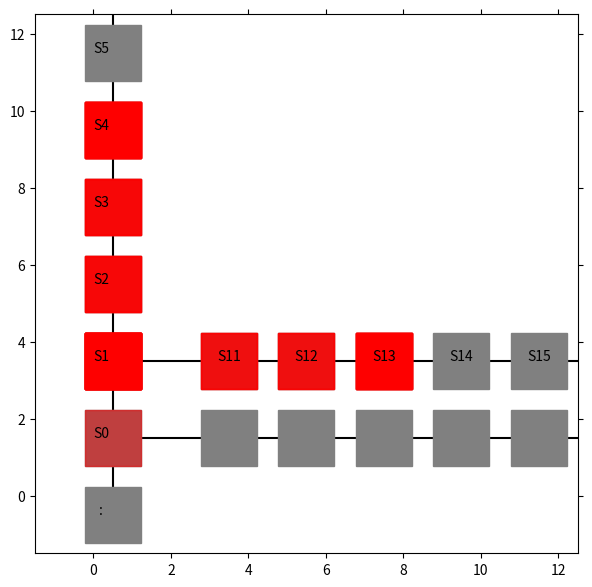

This chart was generated by the following Python code:
import matplotlib.pyplot as plt
from matplotlib import animation
import numpy as np

# エージェントの移動の様子を可視化します
# 参考URL http://louistiao.me/posts/notebooks/embedding-matplotlib-animations-in-jupyter-notebooks/


class Anim():
    # def __init__(self, STATE_HISTORY):
    def __init__(self):
        # self.state_history = [0,1,2]
        # self.state_history = [[3], [2], [1], [0], [1], [2], [3], [2], [1], [0], [1], [2], [3], [2], [1], [0], [1], [2], [3], [2], [1], [0], [1], [2], [3]]
        # self.state_history = [[4], [3], [2], [1], [2], [3], [4], [3], [2], [1], [2], [3], [4], [3], [2], [1], [2], [3], [4], [3], [2], [1], [2], [3], [4]]
        # self.state_history = [0, 0, 1, 1, 2, 2, 3, 4, 4, 5, 5, 6, 7, 7, 8, 8, 9, 9, 9, 8, 8, 8, 5, 5, 5, 2, 2]
        self.state_history = [0, 0, 1, 1, 2, 3, 4, 4, 4, 1, 1]
        self.state_history = [0, 0, 1, 1, 2, 2, 3, 4, 5, 5, 5, 2, 2]
        self.state_history = [0, 0, 1, 1, 2, 3, 3, 4, 5, 5, 5, 3, 3, 3, 1, 1]
        self.state_history = [0, 0, 1, 1, 2, 3, 3, 4, 5, 5, 5, 3, 3, 3, 1, 1, 0, 0, 1, 1, 2, 3, 3, 4, 5, 5, 5, 3, 3, 3, 1, 1, 0, 0, 1, 1, 2, 3, 3, 4, 5, 5, 5, 3, 3, 3, 1, 1, 0, 0, 1, 1, 2, 3, 3, 4, 5, 5, 5, 3, 3, 3, 1, 1, 0, 0, 1, 1, 2, 3, 3, 4, 5, 5, 5, 3, 3, 3, 1, 1, 0, 0, 1, 1, 2, 3, 3, 4, 5, 5, 5, 3, 3, 3, 1, 1, 0, 0, 1, 1, 2]
        # self.state_history = [0, 0, 1, 1, 2, 3, 4, 4, 4, 1, 1, -1, -1, -2, -3, -4, -4, -4, -1, -1, 1]
        # copy.py
        self.state_history = [0, 0, 1, 1, 2, 3, 4, 4, 4, 1, 1, -1, -2, -3, -4, -4, -4, -1, -1, 1]
        
        # copy 2.py
        self.state_history = [0, 1, 1, 2, 3, 4, 4, 4, 1, 1, -1, -2, -3, -3, 1, 1]
        self.state_history = [0, 1, 1, 2, 3, 4, 4, 4, 1, 1, -1, -2, -3, -3, -3, 1, 1, 1, 1, 2, 3, 4, 4, 4, 1, 1, -1, -2, -3, -3, -3, 1, 1, 1, 1, 2, 3, 4, 4, 4, 1, 1, -1, -2, -3, -3, -3, 1, 1, 1, 1, 2, 3, 4]
        self.state_history = [0, 1, 1, 2, 3, 4, 4, 4, 1, 1, -1, -2, -3, -3, -3, 1, 1, 1, 1, 2, 3, 4, 4, 4, 1, 1, -1, -2, -3, -3, -3, 1, 1, 1, 1, 2, 3, 4, 4, 4, 1, 1, -1, -2, -3, -3, -3, 1, 1, 1, 1, 2, 3, 4]


        arr = np.array(self.state_history)
        self.state_history = arr.flatten()
        print("STATE_HISTORY:{}".format(self.state_history))

        # self.data_change()

        self.fig = plt.figure(figsize=(7, 7))
        self.ax = plt.gca()
        self.ims = []

        self.view_plot_text()
        self.move_history()
        self.view_anim()

    def data_change(self): # ここを別のリストに入れてみる
        for i in range(len(self.state_history)):
            if self.state_history[i] == 4:
                self.state_history[i] = 0
            elif self.state_history[i] == 5:
                self.state_history[i] = -1
            elif self.state_history[i] == 3:
                self.state_history[i] = 1
            elif self.state_history[i] == 2:
                self.state_history[i] = 2
            elif self.state_history[i] == 1:
                self.state_history[i] = 3
            print("Data Change !!")

        # return


    def view_plot_text(self):
        # 状態を示す文字S0～S8を描く
        plt.text(0.2, -0.5, ':', size=10, ha='center')
        plt.text(0.2, 1.5, 'S0', size=10, ha='center')
        plt.text(0.2, 3.5, 'S1', size=10, ha='center')
        plt.text(0.2, 5.5, 'S2', size=10, ha='center')
        plt.text(0.2, 7.5, 'S3', size=10, ha='center')
        plt.text(0.2, 9.5, 'S4', size=10, ha='center')
        plt.text(0.2, 11.5, 'S5', size=10, ha='center')
        # plt.text(0.8, 1.5, 'Branch', size=10, ha='center')
        plt.plot([0.5, 0.5], [0.0, 14.5], color="black")

        plt.plot([0.0, 14.5], [3.5, 3.5], color="black")

        plt.plot([0.0, 14.5], [1.5, 1.5], color="black")

        
        # plt.plot([0.5], [1.5], marker="s", color='black', markersize=40)
        # plt.plot([0.5], [3.5], marker="s", color='black', markersize=40)
        # plt.plot([0.5], [5.5], marker="s", color='black', markersize=40)
        plt.plot([0.5], [-0.5], marker="s", color='grey', markersize=40)
        plt.plot([0.5], [1.5], marker="s", color='grey', markersize=40)
        plt.plot([0.5], [3.5], marker="s", color='grey', markersize=40)
        plt.plot([0.5], [5.5], marker="s", color='grey', markersize=40)
        plt.plot([0.5], [7.5], marker="s", color='grey', markersize=40)
        plt.plot([0.5], [9.5], marker="s", color='grey', markersize=40)
        plt.plot([0.5], [11.5], marker="s", color='grey', markersize=40)
        # plt.plot([0.8], [1.5], marker="s", color='grey', markersize=40)



        # plt.text(0.2, -0.5, ':', size=10, ha='center')
        # plt.text(1.5, 3.5, 'S0', size=10, ha='center')
        plt.text(3.5, 3.5, 'S11', size=10, ha='center')
        plt.text(5.5, 3.5, 'S12', size=10, ha='center')
        plt.text(7.5, 3.5, 'S13', size=10, ha='center')
        plt.text(9.5, 3.5, 'S14', size=10, ha='center')
        plt.text(11.5, 3.5, 'S15', size=10, ha='center')
        
        # plt.plot([0.0, 14.5], [3.5, 3.5], color="black")
        
        # plt.plot([1.5], [3.5], marker="s", color='grey', markersize=40)
        plt.plot([3.5], [3.5], marker="s", color='grey', markersize=40)
        plt.plot([5.5], [3.5], marker="s", color='grey', markersize=40)
        plt.plot([7.5], [3.5], marker="s", color='grey', markersize=40)
        plt.plot([9.5], [3.5], marker="s", color='grey', markersize=40)
        plt.plot([11.5], [3.5], marker="s", color='grey', markersize=40)
        # plt.plot([0.8], [1.5], marker="s", color='grey', markersize=40)

        # add
        # plt.text(3.5, 1.5, 'S1', size=10, ha='center')
        # plt.text(5.5, 1.5, 'S2', size=10, ha='center')
        # plt.text(7.5, 1.5, 'S3', size=10, ha='center')
        # plt.text(9.5, 1.5, 'S4', size=10, ha='center')
        # plt.text(11.5, 1.5, 'S5', size=10, ha='center')
        plt.plot([3.5], [1.5], marker="s", color='grey', markersize=40)
        plt.plot([5.5], [1.5], marker="s", color='grey', markersize=40)
        plt.plot([7.5], [1.5], marker="s", color='grey', markersize=40)
        plt.plot([9.5], [1.5], marker="s", color='grey', markersize=40)
        plt.plot([11.5], [1.5], marker="s", color='grey', markersize=40)

        # plt.text(3.5, 5.5, 'S1', size=10, ha='center')
        # plt.text(5.5, 5.5, 'S2', size=10, ha='center')
        # plt.text(7.5, 5.5, 'S3', size=10, ha='center')
        # plt.text(9.5, 5.5, 'S4', size=10, ha='center')
        # plt.text(11.5, 5.5, 'S5', size=10, ha='center')
        # plt.plot([3.5], [5.5], marker="s", color='grey', markersize=40)
        # plt.plot([5.5], [5.5], marker="s", color='grey', markersize=40)
        # plt.plot([7.5], [5.5], marker="s", color='grey', markersize=40)
        # plt.plot([9.5], [5.5], marker="s", color='grey', markersize=40)
        # plt.plot([11.5], [5.5], marker="s", color='grey', markersize=40)

        # plt.text(3.5, 7.5, 'S1', size=10, ha='center')
        # plt.text(5.5, 7.5, 'S2', size=10, ha='center')
        # plt.text(7.5, 7.5, 'S3', size=10, ha='center')
        # plt.text(9.5, 7.5, 'S4', size=10, ha='center')
        # plt.text(11.5, 7.5, 'S5', size=10, ha='center')
        # plt.plot([3.5], [7.5], marker="s", color='grey', markersize=40)
        # plt.plot([5.5], [7.5], marker="s", color='grey', markersize=40)
        # plt.plot([7.5], [7.5], marker="s", color='grey', markersize=40)
        # plt.plot([9.5], [7.5], marker="s", color='grey', markersize=40)
        # plt.plot([11.5], [7.5], marker="s", color='grey', markersize=40)

        # plt.text(3.5, 9.5, 'S1', size=10, ha='center')
        # plt.text(5.5, 9.5, 'S2', size=10, ha='center')
        # plt.text(7.5, 9.5, 'S3', size=10, ha='center')
        # plt.text(9.5, 9.5, 'S4', size=10, ha='center')
        # plt.text(11.5, 9.5, 'S5', size=10, ha='center')
        # plt.plot([3.5], [9.5], marker="s", color='grey', markersize=40)
        # plt.plot([5.5], [9.5], marker="s", color='grey', markersize=40)
        # plt.plot([7.5], [9.5], marker="s", color='grey', markersize=40)
        # plt.plot([9.5], [9.5], marker="s", color='grey', markersize=40)
        # plt.plot([11.5], [9.5], marker="s", color='grey', markersize=40)

        # 描画範囲の設定と目盛りを消す設定
        # self.ax.set_xlim(0, 1)
        self.ax.set_xlim(-1.5, 12.5)
        self.ax.set_ylim(-1.5, 12.5)
        plt.tick_params(axis='both', which='both', bottom='off', top='off',
                        labelbottom='off', right='off', left='off', labelleft='off')
        
        
    
    def move_history(self):
        line, = plt.plot([], [])
        self.ims.append([line])

        for t in range(len(self.state_history)): # フレームごとの描画内容
            
            state = self.state_history[t]  # 現在の場所を描く

            # if state == -1:
            if state < 0:
                print("分岐")
                # x = 0.8
                # y = 1.5
                y = 3.5
                x = -state + (-state) + 1.5
                # line, = plt.plot(x, y, marker="o", color='y', markersize=20)
            else:
                x = 0.5
                y = state + (state) + 1.5

            # line, = plt.plot(x, y, marker="o", color='g', markersize=20)
            line, = plt.plot(x, y, marker="s", color='r', markersize=40, alpha = 0.5)
            self.ims.append([line])
            if t == 0:
                self.ims.append([line])



    def view_anim(self): #　初期化関数とフレームごとの描画関数を用いて動画を作成する
        self.anim = animation.ArtistAnimation(self.fig, self.ims, interval=250, repeat = True)
        plt.show()
        return True


if __name__ == "__main__":
    Anim()